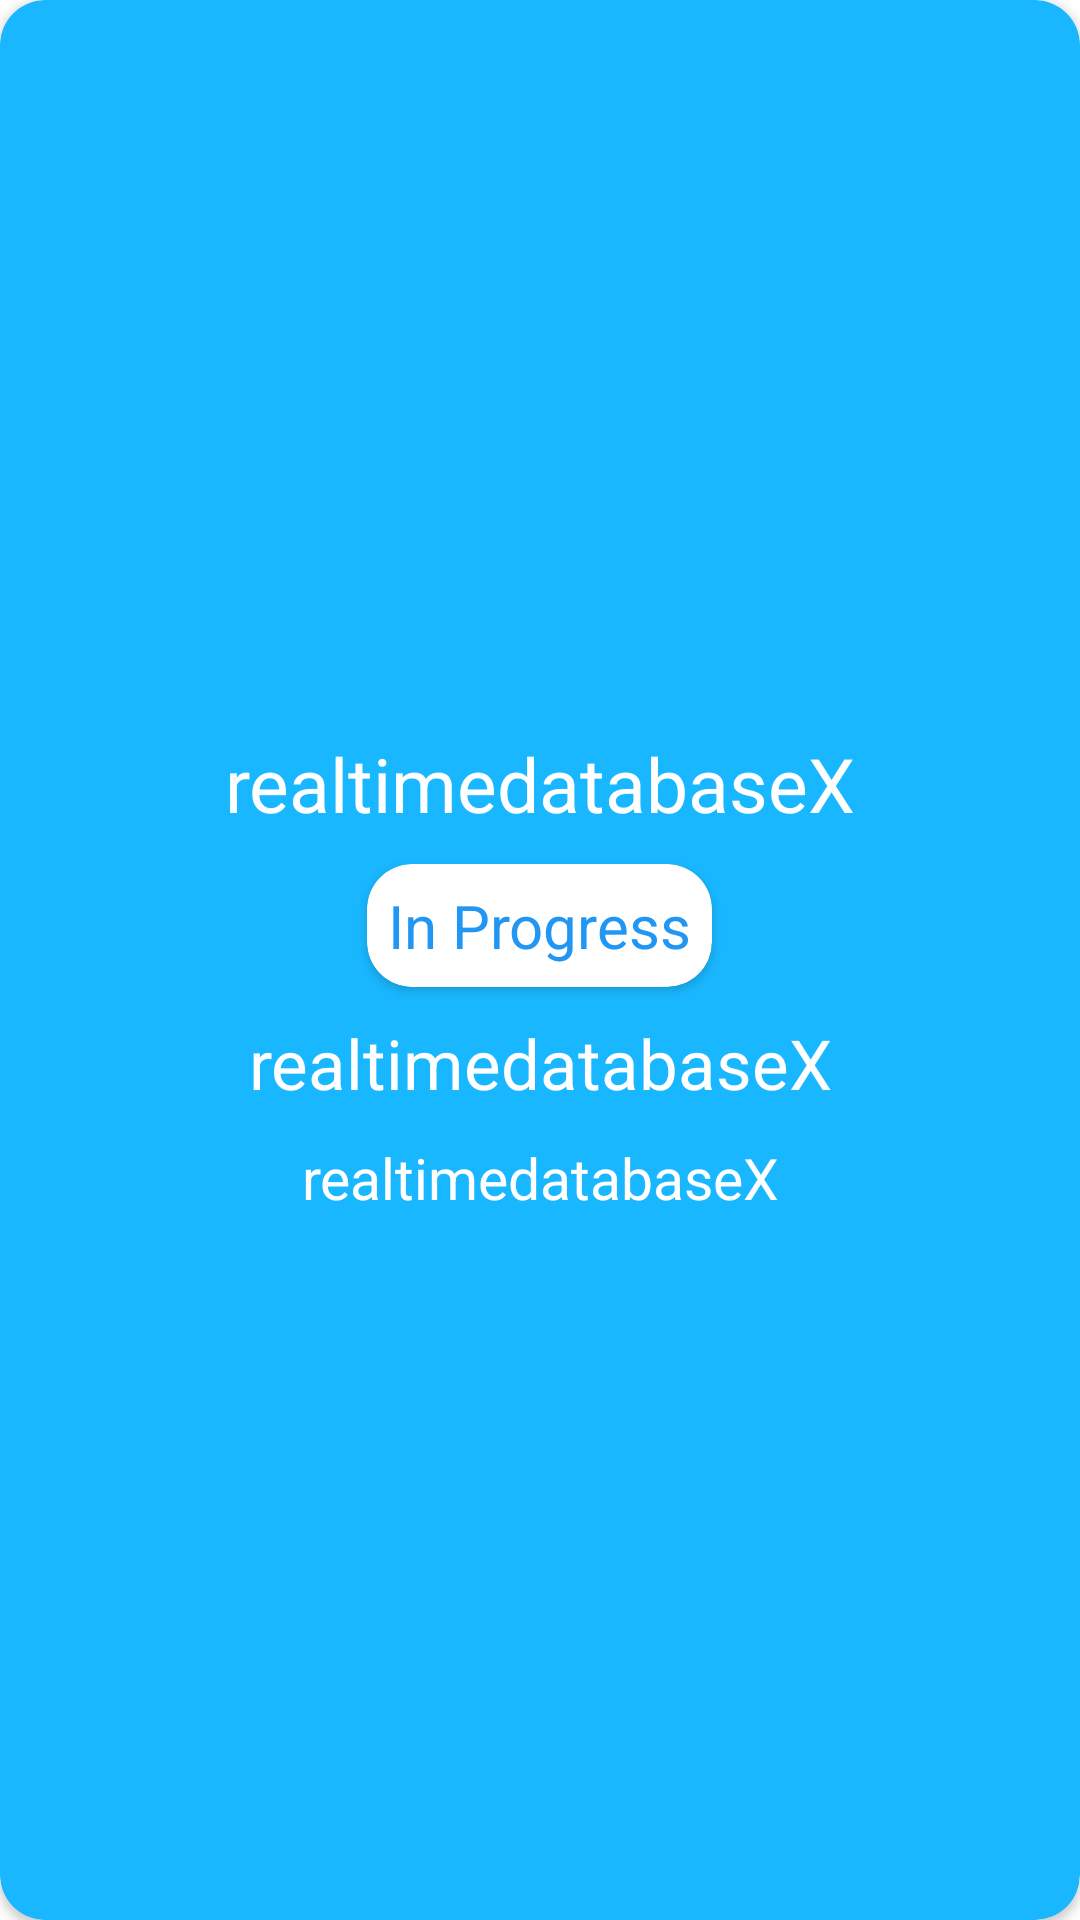

This screen was rendered from an Android layout file. Write that file and the resources it references.
<!-- AndroidManifest.xml: application theme Theme.RealtimedatabaseX -->
<!-- res/layout/fragment_error_list.xml -->
<?xml version="1.0" encoding="utf-8"?>
<androidx.cardview.widget.CardView xmlns:android="http://schemas.android.com/apk/res/android"
    xmlns:app="http://schemas.android.com/apk/res-auto"
    android:id="@+id/cardView"
    android:layout_width="match_parent"
    android:layout_height="wrap_content"
    android:backgroundTint="#19B7FF"
    app:cardCornerRadius="15dp">

    <LinearLayout
        android:layout_width="match_parent"
        android:layout_height="match_parent"
        android:gravity="center"
        android:orientation="vertical"
        android:padding="5dp">

        <TextView
            android:id="@+id/problemName"
            android:layout_width="match_parent"
            android:layout_height="wrap_content"
            android:layout_marginTop="10dp"
            android:text="@string/app_name"
            android:textAlignment="center"
            android:textColor="@color/white"
            android:textSize="25sp" />

        <androidx.cardview.widget.CardView
            android:id="@+id/isItInProgress"
            android:layout_width="wrap_content"
            android:layout_height="wrap_content"
            android:layout_marginTop="10dp"
            android:backgroundTint="@color/orange"
            app:cardCornerRadius="15dp">

            <TextView
                android:id="@+id/inProgressText"
                android:layout_width="wrap_content"
                android:layout_height="wrap_content"
                android:layout_margin="7dp"
                android:layout_marginTop="5dp"
                android:text="In Progress"
                android:textColor="#2196F3"
                android:textSize="20sp" />
        </androidx.cardview.widget.CardView>

        <TextView
            android:id="@+id/problemAddres"
            android:layout_width="match_parent"
            android:layout_height="wrap_content"
            android:layout_marginTop="10dp"
            android:text="@string/app_name"
            android:textAlignment="center"
            android:textColor="@color/white"
            android:textSize="23sp" />

        <TextView
            android:id="@+id/problemDate"
            android:layout_width="match_parent"
            android:layout_height="wrap_content"
            android:layout_marginTop="10dp"
            android:text="@string/app_name"
            android:textAlignment="center"
            android:textColor="@color/white"
            android:textSize="19sp" />
    </LinearLayout>

</androidx.cardview.widget.CardView>
<!-- resources referenced by this layout -->
<resources>
  <string name="app_name">realtimedatabaseX</string>
  <style name="Theme.RealtimedatabaseX" parent="Theme.MaterialComponents.DayNight.DarkActionBar">
          
          <item name="colorPrimary">@color/purple_500</item>
          <item name="colorPrimaryVariant">@color/purple_700</item>
          <item name="colorOnPrimary">@color/white</item>
          
          <item name="colorSecondary">@color/teal_200</item>
          <item name="colorSecondaryVariant">@color/teal_700</item>
          <item name="colorOnSecondary">@color/black</item>
          
          <item name="android:statusBarColor" tools:targetApi="l">?attr/colorPrimaryVariant</item>
          
      </style>
  <!-- not gathered from this repository: default colours our renderer supplied (Android Studio template values) -->
  <color name="purple_500">#FF6200EE</color>
  <color name="purple_700">#FF3700B3</color>
  <color name="teal_200">#FF03DAC5</color>
  <color name="teal_700">#FF018786</color>
  <color name="black">#FF000000</color>
  <color name="white">#FFFFFFFF</color>
</resources>
